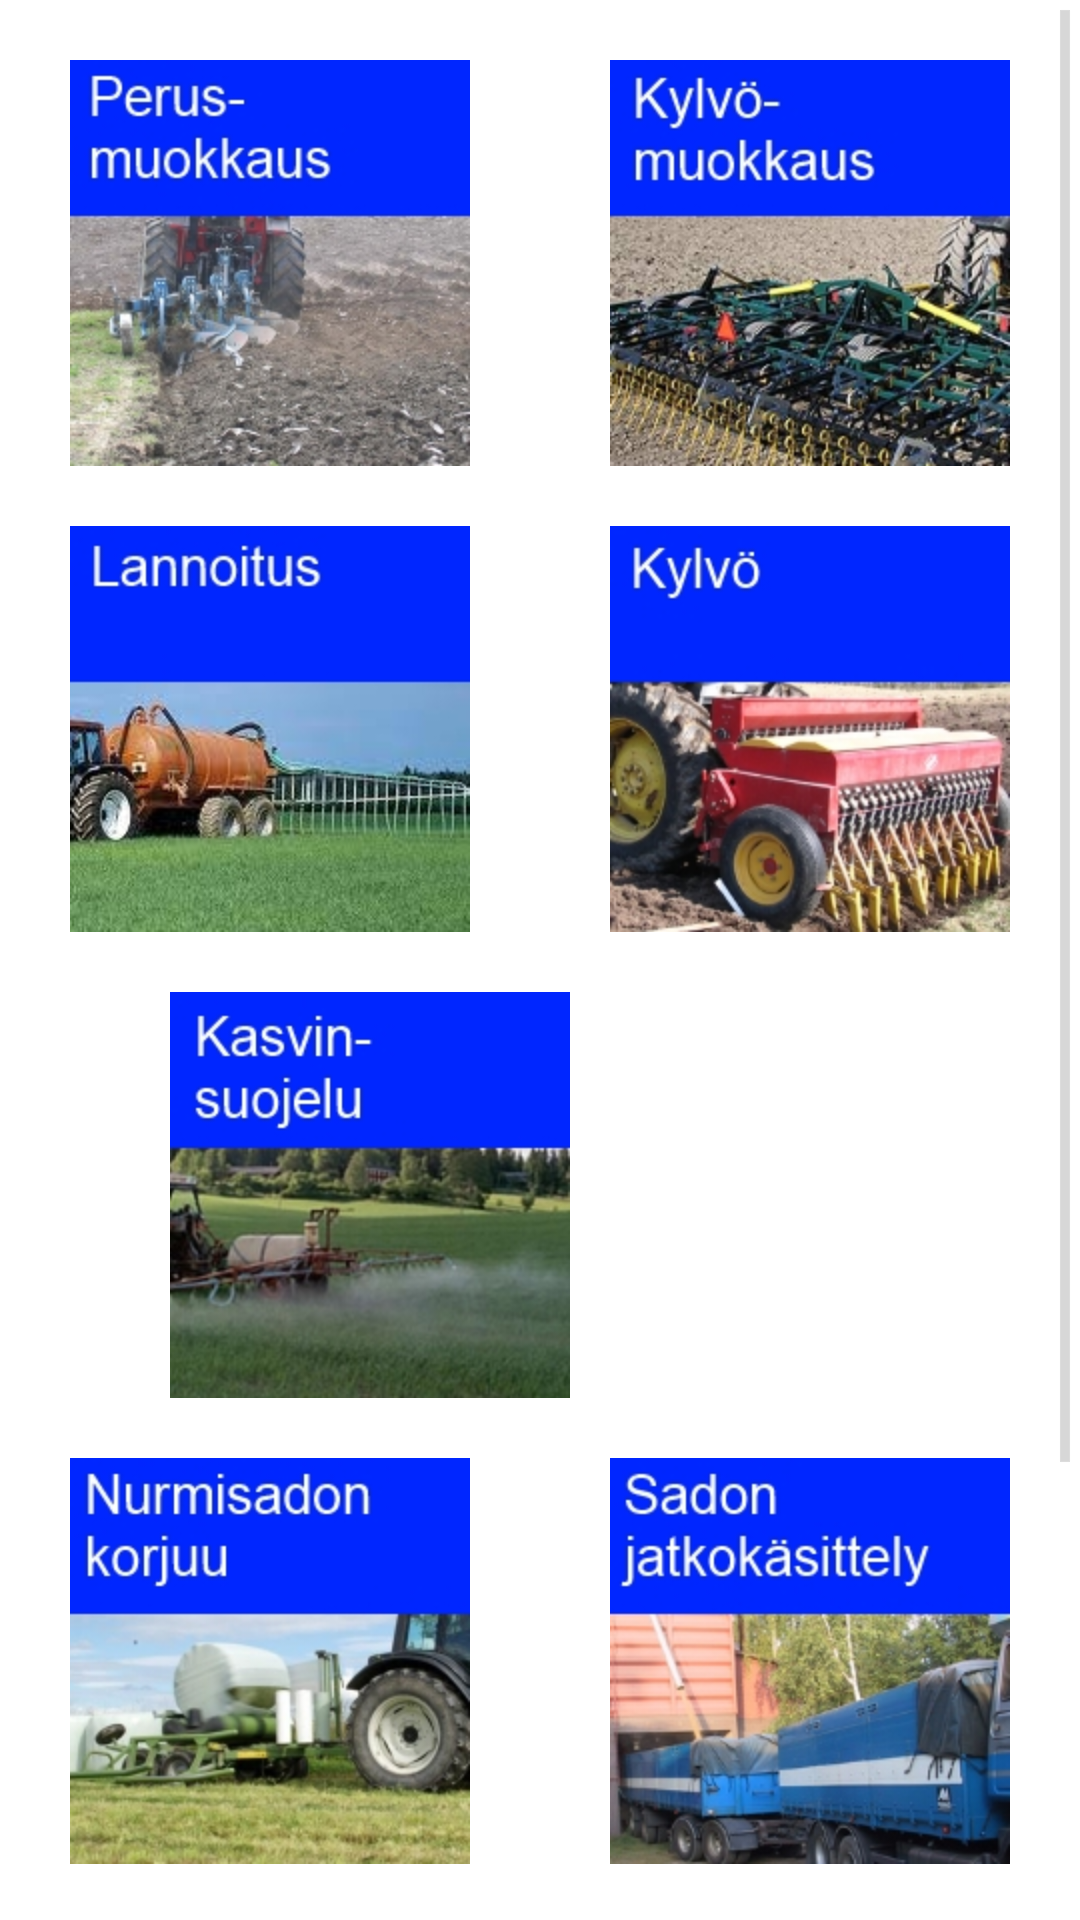

Write the Android layout XML for this screen, with the resource values it uses.
<!-- AndroidManifest.xml: application theme AppTheme -->
<!-- res/layout/kasvituotanto.xml -->
<?xml version="1.0" encoding="utf-8"?>
<ScrollView xmlns:android="http://schemas.android.com/apk/res/android"
    android:layout_width="match_parent" android:layout_height="match_parent">

    <LinearLayout
        android:orientation="vertical"
        android:layout_width="fill_parent"
        android:layout_height="fill_parent">



        <LinearLayout
            android:layout_width="fill_parent"
            android:layout_height="wrap_content"
            android:layout_marginTop="20dp"
            android:weightSum="2">

            <ImageButton
                android:background="@null"
                android:id="@+id/perusmuokkausButton"
                android:layout_width="wrap_content"
                android:layout_height="wrap_content"
                android:layout_weight="1"
                android:src="@drawable/perusmuokkaus"/>
            <ImageButton
                android:background="@null"
                android:id="@+id/kylvomuokkausButton"
                android:layout_width="wrap_content"
                android:layout_height="wrap_content"
                android:layout_weight="1"
                android:src="@drawable/kylvomuokkaus"/>
        </LinearLayout>

        <LinearLayout
            android:layout_width="fill_parent"
            android:layout_height="wrap_content"
            android:layout_marginTop="20dp"
            android:weightSum="2">

            <ImageButton
                android:background="@null"
                android:id="@+id/lannoitusButton"
                android:layout_width="wrap_content"
                android:layout_height="wrap_content"
                android:layout_weight="1"
                android:src="@drawable/lannoitus"/>
            <ImageButton
                android:background="@null"
                android:id="@+id/kylvoButton"
                android:layout_width="wrap_content"
                android:layout_height="wrap_content"
                android:layout_weight="1"
                android:src="@drawable/kylvo"/>
        </LinearLayout>

        <LinearLayout
            android:layout_width="fill_parent"
            android:layout_height="wrap_content"
            android:layout_marginTop="20dp"
            android:weightSum="2">

            <ImageButton
                android:background="@null"
                android:id="@+id/kasvinSuojeluButton"
                android:layout_width="wrap_content"
                android:layout_height="wrap_content"
                android:layout_weight="1"
                android:src="@drawable/kasvinsuojelu"/>
            <ImageButton
                android:background="@null"
                android:id="@+id/viljasadonKorkuuButton"
                android:layout_width="wrap_content"
                android:layout_height="wrap_content"
                android:layout_weight="1"
                android:src="@drawable/viljasadonkorjuu"/>
        </LinearLayout>


    <LinearLayout
        android:layout_width="fill_parent"
        android:layout_height="wrap_content"
        android:layout_marginTop="20dp"
        android:weightSum="2">


        <ImageButton
            android:background="@null"
            android:id="@+id/nurmisadonKorjuuButton"
            android:layout_width="wrap_content"
            android:layout_height="wrap_content"
            android:src="@drawable/nurmisadonkorjuu"
            android:layout_weight="1" />

        <ImageButton
            android:background="@null"
            android:id="@+id/sadonJatkokäsittelyButton"
            android:layout_width="wrap_content"
            android:layout_height="wrap_content"
            android:layout_weight="1"
            android:src="@drawable/sadonjatkokasittely"/>

</LinearLayout>



        <ImageButton
            android:background="@null"
            android:id="@+id/kalkitusButton"
                android:layout_width="wrap_content"
                android:layout_height="wrap_content"
                android:src="@drawable/kalkitus"
                android:layout_marginTop="20dp"
                android:layout_marginBottom="20dp"
                android:layout_marginLeft="30dp"/>




        <LinearLayout
            android:orientation="vertical"
            android:layout_width="fill_parent"
            android:layout_height="wrap_content"
            android:layout_marginLeft="30dp">

            <TextView
                android:id="@+id/kasvituotannonArviointiOtsikko"
                android:layout_width="wrap_content"
                android:layout_height="wrap_content"
                android:text="Ei käsitelty"
                android:textColor="@color/Gray"/>

            <TextView
                android:id="@+id/kasvituotannonArviointiLisätietoa"
                android:layout_width="wrap_content"
                android:layout_height="wrap_content"/>

        </LinearLayout>


    </LinearLayout>



</ScrollView>
<!-- resources referenced by this layout -->
<resources>
  <color name="Gray">#808080</color>
  <!-- drawable kalkitus: jpg bitmap (drawable-hdpi, 31549 bytes) -->
  <!-- drawable kasvinsuojelu: jpg bitmap (drawable-hdpi, 30214 bytes) -->
  <!-- drawable kylvo: jpg bitmap (drawable-hdpi, 39711 bytes) -->
  <!-- drawable kylvomuokkaus: jpg bitmap (drawable-hdpi, 49989 bytes) -->
  <!-- drawable lannoitus: jpg bitmap (drawable-hdpi, 32270 bytes) -->
  <!-- drawable nurmisadonkorjuu: jpg bitmap (drawable-hdpi, 38634 bytes) -->
  <!-- drawable perusmuokkaus: jpg bitmap (drawable-hdpi, 42758 bytes) -->
  <!-- drawable sadonjatkokasittely: jpg bitmap (drawable-hdpi, 42729 bytes) -->
  <style name="AppTheme" parent="android:Theme.Holo.Light.DarkActionBar">
          
        
          <item name="android:actionBarTabTextStyle">@style/Widget.MyTabText</item>
      </style>
  <style name="Widget.MyTabText" parent="android:Theme.Holo.Light.DarkActionBar">
          <item name="android:textSize">2dp</item>
      </style>
</resources>
